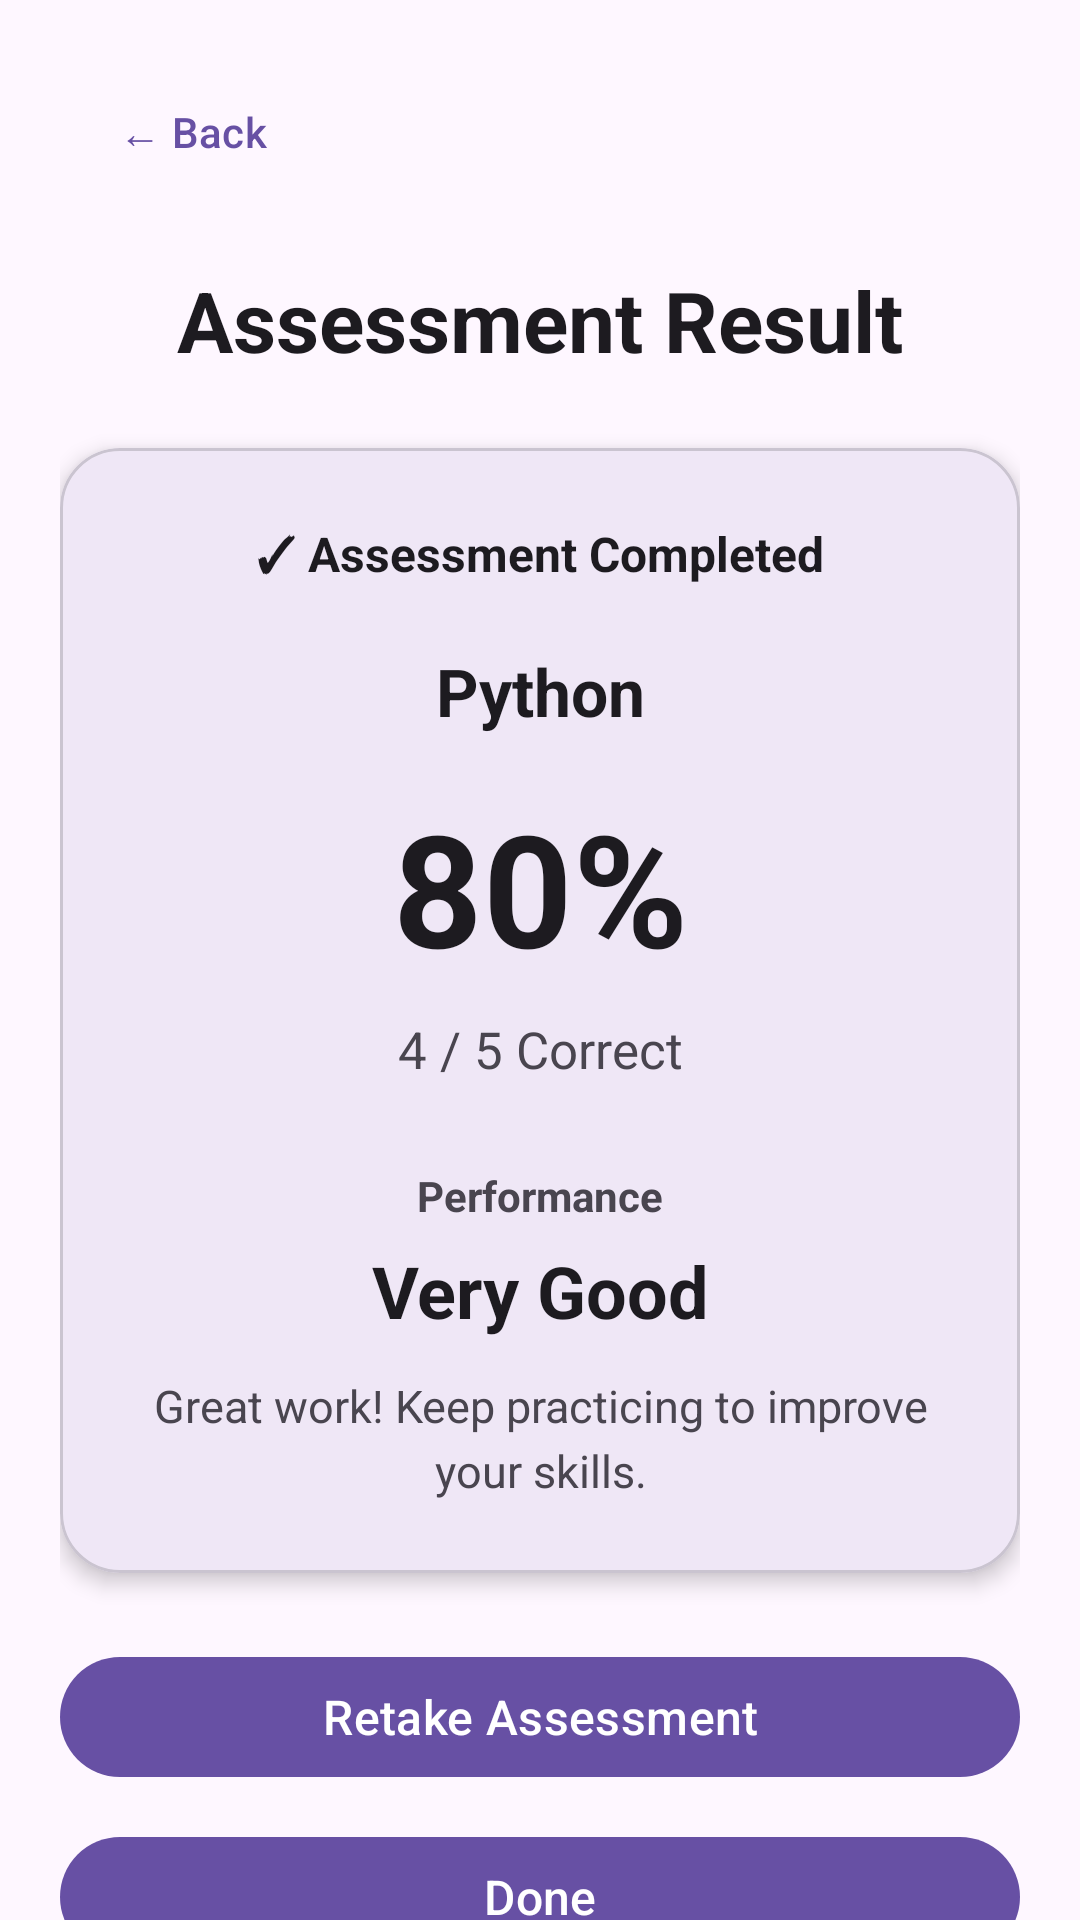

Layout XML and referenced resources for this Android screen:
<!-- AndroidManifest.xml: application theme Theme.Skill_Proof_MAD_ASSIGNMENT_1 -->
<!-- res/layout/activity_assessment_result.xml -->
<?xml version="1.0" encoding="utf-8"?>
<androidx.core.widget.NestedScrollView
    xmlns:android="http://schemas.android.com/apk/res/android"
    xmlns:app="http://schemas.android.com/apk/res-auto"
    xmlns:tools="http://schemas.android.com/tools"
    android:layout_width="match_parent"
    android:layout_height="match_parent"
    android:fillViewport="true"
    android:background="?android:attr/colorBackground"
    tools:context=".AssessmentResultActivity">

    <androidx.constraintlayout.widget.ConstraintLayout
        android:layout_width="match_parent"
        android:layout_height="wrap_content"
        android:padding="20dp">

        
        <com.google.android.material.button.MaterialButton
            android:id="@+id/btnBack"
            style="@style/Widget.Material3.Button.TextButton"
            android:layout_width="wrap_content"
            android:layout_height="wrap_content"
            android:text="← Back"
            android:textSize="14sp"
            android:textAllCaps="false"
            app:layout_constraintStart_toStartOf="parent"
            app:layout_constraintTop_toTopOf="parent" />

        
        <TextView
            android:id="@+id/tvTitle"
            android:layout_width="0dp"
            android:layout_height="wrap_content"
            android:layout_marginTop="20dp"
            android:text="Assessment Result"
            android:textSize="28sp"
            android:textStyle="bold"
            android:gravity="center"
            android:textColor="?android:attr/textColorPrimary"
            app:layout_constraintTop_toBottomOf="@id/btnBack"
            app:layout_constraintStart_toStartOf="parent"
            app:layout_constraintEnd_toEndOf="parent" />

        
        <com.google.android.material.card.MaterialCardView
            android:id="@+id/cardResult"
            android:layout_width="0dp"
            android:layout_height="wrap_content"
            android:layout_marginTop="24dp"
            app:cardCornerRadius="20dp"
            app:cardElevation="4dp"
            app:strokeWidth="1dp"
            app:layout_constraintTop_toBottomOf="@id/tvTitle"
            app:layout_constraintStart_toStartOf="parent"
            app:layout_constraintEnd_toEndOf="parent">

            <androidx.constraintlayout.widget.ConstraintLayout
                android:layout_width="match_parent"
                android:layout_height="wrap_content"
                android:padding="24dp">

                
                <TextView
                    android:id="@+id/tvCompleted"
                    android:layout_width="wrap_content"
                    android:layout_height="wrap_content"
                    android:text="✓ Assessment Completed"
                    android:textSize="16sp"
                    android:textStyle="bold"
                    android:textColor="?android:attr/textColorPrimary"
                    app:layout_constraintTop_toTopOf="parent"
                    app:layout_constraintStart_toStartOf="parent"
                    app:layout_constraintEnd_toEndOf="parent" />

                
                <TextView
                    android:id="@+id/tvSkillName"
                    android:layout_width="0dp"
                    android:layout_height="wrap_content"
                    android:layout_marginTop="20dp"
                    android:text="Python"
                    android:textSize="22sp"
                    android:textStyle="bold"
                    android:gravity="center"
                    android:textColor="?android:attr/textColorPrimary"
                    app:layout_constraintTop_toBottomOf="@id/tvCompleted"
                    app:layout_constraintStart_toStartOf="parent"
                    app:layout_constraintEnd_toEndOf="parent" />

                
                <TextView
                    android:id="@+id/tvPercentage"
                    android:layout_width="0dp"
                    android:layout_height="wrap_content"
                    android:layout_marginTop="16dp"
                    android:text="80%"
                    android:textSize="52sp"
                    android:textStyle="bold"
                    android:gravity="center"
                    android:textColor="?android:attr/textColorPrimary"
                    app:layout_constraintTop_toBottomOf="@id/tvSkillName"
                    app:layout_constraintStart_toStartOf="parent"
                    app:layout_constraintEnd_toEndOf="parent" />

                
                <TextView
                    android:id="@+id/tvScore"
                    android:layout_width="0dp"
                    android:layout_height="wrap_content"
                    android:layout_marginTop="8dp"
                    android:text="4 / 5 Correct"
                    android:textSize="17sp"
                    android:gravity="center"
                    android:textColor="?android:attr/textColorSecondary"
                    app:layout_constraintTop_toBottomOf="@id/tvPercentage"
                    app:layout_constraintStart_toStartOf="parent"
                    app:layout_constraintEnd_toEndOf="parent" />

                
                <TextView
                    android:id="@+id/tvPerformanceLabel"
                    android:layout_width="wrap_content"
                    android:layout_height="wrap_content"
                    android:layout_marginTop="28dp"
                    android:text="Performance"
                    android:textSize="14sp"
                    android:textStyle="bold"
                    android:textColor="?android:attr/textColorSecondary"
                    app:layout_constraintTop_toBottomOf="@id/tvScore"
                    app:layout_constraintStart_toStartOf="parent"
                    app:layout_constraintEnd_toEndOf="parent" />

                
                <TextView
                    android:id="@+id/tvPerformance"
                    android:layout_width="0dp"
                    android:layout_height="wrap_content"
                    android:layout_marginTop="6dp"
                    android:text="Very Good"
                    android:textSize="24sp"
                    android:textStyle="bold"
                    android:gravity="center"
                    android:textColor="?android:attr/textColorPrimary"
                    app:layout_constraintTop_toBottomOf="@id/tvPerformanceLabel"
                    app:layout_constraintStart_toStartOf="parent"
                    app:layout_constraintEnd_toEndOf="parent" />

                
                <TextView
                    android:id="@+id/tvMessage"
                    android:layout_width="0dp"
                    android:layout_height="wrap_content"
                    android:layout_marginTop="12dp"
                    android:text="Great work! Keep practicing to improve your skills."
                    android:textSize="15sp"
                    android:gravity="center"
                    android:lineSpacingExtra="4dp"
                    android:textColor="?android:attr/textColorSecondary"
                    app:layout_constraintTop_toBottomOf="@id/tvPerformance"
                    app:layout_constraintStart_toStartOf="parent"
                    app:layout_constraintEnd_toEndOf="parent"
                    app:layout_constraintBottom_toBottomOf="parent" />

            </androidx.constraintlayout.widget.ConstraintLayout>

        </com.google.android.material.card.MaterialCardView>

        
        <com.google.android.material.button.MaterialButton
            android:id="@+id/btnRetake"
            android:layout_width="0dp"
            android:layout_height="wrap_content"
            android:layout_marginTop="24dp"
            android:text="Retake Assessment"
            android:textSize="16sp"
            android:textAllCaps="false"
            app:layout_constraintTop_toBottomOf="@id/cardResult"
            app:layout_constraintStart_toStartOf="parent"
            app:layout_constraintEnd_toEndOf="parent" />

        
        <com.google.android.material.button.MaterialButton
            android:id="@+id/btnDone"
            android:layout_width="0dp"
            android:layout_height="wrap_content"
            android:layout_marginTop="12dp"
            android:text="Done"
            android:textSize="16sp"
            android:textAllCaps="false"
            app:layout_constraintTop_toBottomOf="@id/btnRetake"
            app:layout_constraintStart_toStartOf="parent"
            app:layout_constraintEnd_toEndOf="parent"
            app:layout_constraintBottom_toBottomOf="parent" />

    </androidx.constraintlayout.widget.ConstraintLayout>

</androidx.core.widget.NestedScrollView>
<!-- resources referenced by this layout -->
<resources>
  <style name="Theme.Skill_Proof_MAD_ASSIGNMENT_1" parent="Base.Theme.Skill_Proof_MAD_ASSIGNMENT_1" />
  <style name="Base.Theme.Skill_Proof_MAD_ASSIGNMENT_1" parent="Theme.Material3.DayNight.NoActionBar">
          
          
      </style>
</resources>
